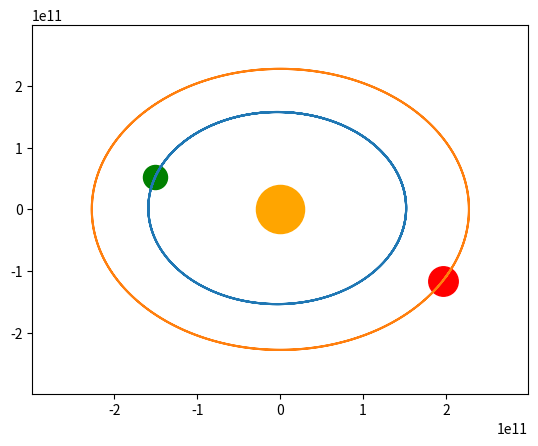

This chart was generated by the following Python code: (Note: this script raises an exception after producing the figure.)
import numpy as np 
from scipy.integrate import odeint # for solving differential equation 
import matplotlib.pyplot as plt # for plotting
import matplotlib.animation as animation # for animation

# constants
G = 6.67408e-11 # gravitational constant (m^2 kg^-1 s^-2)
m_sun = 1.989e30 # mass of Sun (kg)
m_earth = 5.972e24 # mass of Earth (kg)
m_mars = 6.39e23 # mass of Mars (kg)
AU = 149597870000 # 1 astronomical unit (m)
day = 86400 # seconds in a day
mars_year = 687*day # 1 martian year (s)

# Function for solve differential equations
def dzdtLF(zLF, tLF):
    # x,y positions of Earth, Sun, Mars
    xe = zLF[0]
    ye = zLF[1]
    xs = zLF[2]
    ys = zLF[3]
    xm = zLF[4]
    ym = zLF[5]
    # x,y velocities of Earth, Sun, Mars
    vxe = zLF[6]
    vye = zLF[7]
    vxs = zLF[8]
    vys = zLF[9]
    vxm = zLF[10]
    vym = zLF[11]
    # x y accelarations (velocity derivative) of Earth, Sun, Mars
    # derived from Newton's Law of Gravity
    axe = -G * ((m_sun*(xe-xs))/(((xe-xs)**2+(ye-ys)**2)**1.5) + (m_mars*(xe-xm))/(((xe-xm)**2+(ye-ym)**2)**1.5))
    aye = -G * ((m_sun*(ye-ys))/(((xe-xs)**2+(ye-ys)**2)**1.5) + (m_mars*(ye-ym))/(((xe-xm)**2+(ye-ym)**2)**1.5))
    axs = -G * ((m_earth*(xs-xe))/(((xs-xe)**2+(ys-ye)**2)**1.5) + (m_mars*(xs-xm))/(((xs-xm)**2+(ys-ym)**2)**1.5))
    ays = -G * ((m_earth*(ys-ye))/(((xs-xe)**2+(ys-ye)**2)**1.5) + (m_mars*(ys-ym))/(((xs-xm)**2+(ys-ym)**2)**1.5))
    axm = -G * ((m_sun*(xm-xs))/(((xm-xs)**2+(ym-ys)**2)**1.5) + (m_earth*(xm-xe))/(((xm-xe)**2+(ym-ye)**2)**1.5))
    aym = -G * ((m_sun*(ym-ys))/(((xm-xs)**2+(ym-ys)**2)**1.5) + (m_earth*(ym-ye))/(((xm-xe)**2+(ym-ye)**2)**1.5))
    # return derivatives of rxe, rye, rxs, rys, rxm, rym, vxe, vye, vxs, vys, vxm, vym respectively
    return [vxe, vye, vxs, vys, vxm, vym, axe, aye, axs, ays, axm, aym]




#find some initials contions when sun on mars opposition
d_es = 1.0123*AU # distance from Earth to Sun on Mars Opposition (astronomical unit)
d_ms = 1.5224*AU # distance from Mars to Sun on Mars Opposition (astronomical unit)
v_es = 30000 # average speed of Earth around Sun (m/s)
v_ss = 0 # average speed of Sun around Sun (m/s)
v_ms = (86871) / 3.6 # average speed of Mars around sun (m/s)
theta = 331 * np.pi/180 # angle formed with horizon when centre of Sun is at origin (radians)
z0LF = [d_es*np.cos(theta),d_es*np.sin(theta),0,0,d_ms*np.cos(theta),d_ms*np.sin(theta),v_es*np.sin(2*np.pi-theta),v_es*np.cos(2*np.pi-theta),0,0,v_ms*np.sin(2*np.pi-theta),v_ms*np.cos(2*np.pi-theta)]
# setting up time frame for differential equation

t0 = 0.0 # my origin of time
tmax= 2*mars_year # my final time
steps= 400 # number of time step
tLF = np.linspace(t0, tmax, steps+1) # time array



zM = odeint(dzdtLF, z0LF, tLF)


# Animation part

nframe = steps #  number of frames
fig, ax = plt.subplots() # plot for animation
# x y boundaries
xmin, xmax, ymin, ymax = -2*AU, 2*AU, -2*AU, 2*AU
# boundaries of plot
plt.xlim(xmin,xmax)
plt.ylim(ymin,ymax)

# x y positions of Earth, Sun, Mars
# Earth
xe = zM[:,0]
ye = zM[:,1]
# Sun
xs = zM[:,2]
ys = zM[:,3]
# mars
xm = zM[:,4]
ym = zM[:,5]

#  plotting of Earth, Sun, Mars
ime = ax.scatter(xe[0],ye[0], s=300, c='g') # Earth
ims = ax.scatter(xs[0],ys[0], s=1200, c='orange') # Sun
imm = ax.scatter(xm[0],ym[0], s=450, c='r') # Mars
imep= ax.plot(zM[:,0],zM[:,1])#EARTH PATH
immp= ax.plot(zM[:,4],zM[:,5])#MARS PATH

def update_position(num):
    global xe,ye,xs,ys,xm,ym, new_xe, new_ye, new_xs, new_ys, new_xm, new_ym
    for i in range(num) :
        print(num)
        new_xe = xe[i]

        new_ye = ye[i]

        new_xs = xs[i]

        new_ys = ys[i]

        new_xm = xm[i]

        new_ym = ym[i]



    data_e = np.stack((new_xe,new_ye),axis=-1)

    data_s = np.stack((new_xs,new_ys),axis=-1)

    data_m = np.stack((new_xm,new_ym),axis=-1)


    ime.set_offsets(data_e)
    ims.set_offsets(data_s)
    imm.set_offsets(data_m)

update_position(nframe)

imani = animation.FuncAnimation(fig,update_position, nframe,interval=1,repeat=False)
imani.save('solarsystem.mp4')

#retrograde.pdf part

#plot
#distance between sun and earth 
a1=np.sqrt((xe-xs)**2+(ye-ys)**2)
#distance between sun and mars
b1=np.sqrt((xs-xm)**2+(ys-ym)**2)
#disntance between earth and mars
c1=np.sqrt((xe-xm)**2+(ye-ym)**2)
#angle by cos teorem 3 sides known
angle=np.pi-np.arccos((c1**2+a1**2-b1**2)/(2*c1*a1)) 
plt.plot(tLF ,angle)
plt.xlabel('time')
plt.ylabel('angle(radians)')
plt.show()
